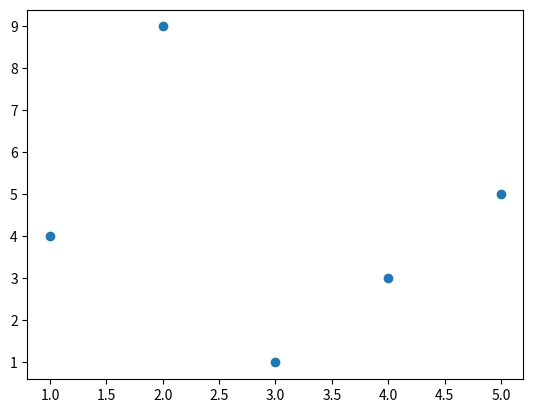

Source code (Python):
import numpy as np
import matplotlib.pyplot as plt

x = np.array([1, 2, 3, 4, 5])

y = np.array([4, 9, 1, 3, 5])

plt.scatter(x, y)

plt.show()
